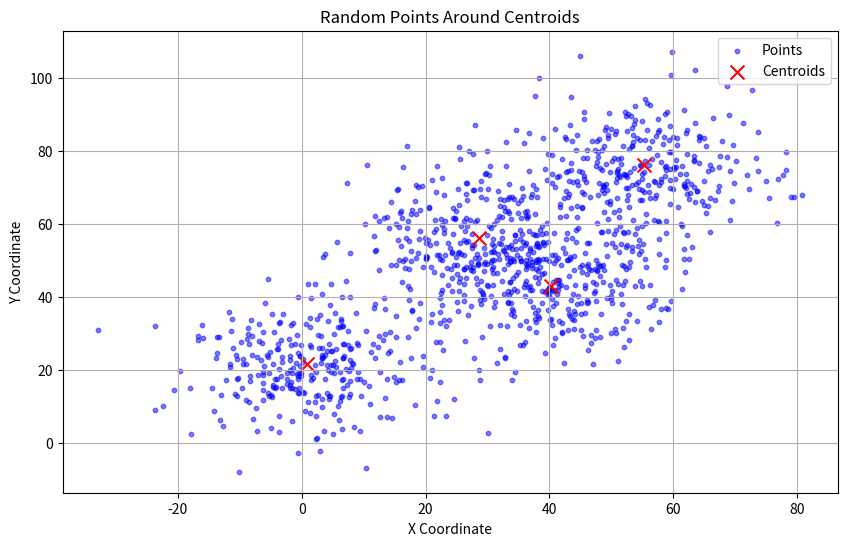
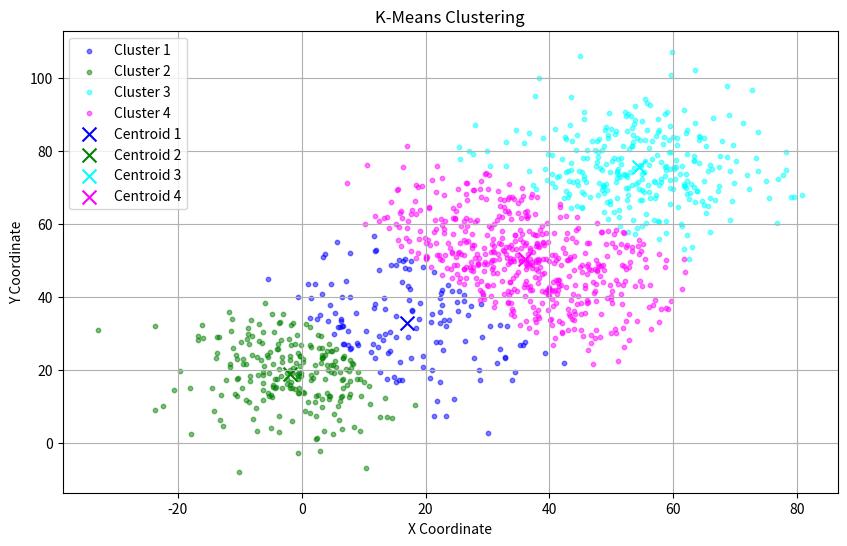

Recreate these plots in Python, in order.
import random
import numpy as np
import matplotlib.pyplot as plt
import time

def generate_centroids(num_points=4, x_range=(0, 100), y_range=(0, 100)):
    centroids = []
    for _ in range(num_points):
        x = random.uniform(*x_range)
        y = random.uniform(*y_range)
        centroids.append((x, y))
    return centroids

def generate_points_around_centroids(centroids, num_points_per_centroid=300, spread=10):
    points = []
    for cx, cy in centroids:
        for _ in range(num_points_per_centroid):
            x = random.gauss(cx, spread)
            y = random.gauss(cy, spread)
            points.append((x, y))
    return np.array(points)

def plot_points_and_centroids(points, centroids, filename="centroids_plot.png"):
    plt.figure(figsize=(10, 6))
    plt.scatter(points[:, 0], points[:, 1], s=10, c='blue', alpha=0.5, label='Points')
    plt.scatter(centroids[:, 0], centroids[:, 1], s=100, c='red', marker='x', label='Centroids')
    plt.title("Random Points Around Centroids")
    plt.xlabel("X Coordinate")
    plt.ylabel("Y Coordinate")
    plt.legend()
    plt.grid(True)
    plt.savefig(filename)
    plt.show()

def k_means_vectorized(points, k=4, max_iterations=500):
    centroids = points[np.random.choice(points.shape[0], k, replace=False)]
    for iteration in range(max_iterations):
        distances = np.sqrt(((points[:, np.newaxis] - centroids) ** 2).sum(axis=2))
        closest_centroids = np.argmin(distances, axis=1)
        new_centroids = np.array([points[closest_centroids == i].mean(axis=0) for i in range(k)])
        if np.all(centroids == new_centroids):
            break
        centroids = new_centroids
    return centroids, closest_centroids

if __name__ == "__main__":
    centroids = generate_centroids()
    points = generate_points_around_centroids(centroids)
    plot_points_and_centroids(points, np.array(centroids))

    start_time = time.time()
    found_centroids, closest_centroids = k_means_vectorized(points)
    end_time = time.time()

    print(f"Found centroids: {found_centroids}")
    print(f"Time taken for k-means: {end_time - start_time} seconds")

    plt.figure(figsize=(10, 6))
    colors = ['blue', 'green', 'cyan', 'magenta']
    for i in range(len(found_centroids)):
        cluster_points = points[closest_centroids == i]
        plt.scatter(cluster_points[:, 0], cluster_points[:, 1], s=10, c=colors[i], alpha=0.5, label=f'Cluster {i+1}')
    for i, centroid in enumerate(found_centroids):
        plt.scatter(centroid[0], centroid[1], s=100, c=colors[i], marker='x', edgecolor='black', label=f'Centroid {i+1}')
    plt.title("K-Means Clustering")
    plt.xlabel("X Coordinate")
    plt.ylabel("Y Coordinate")
    plt.legend()
    plt.grid(True)
    plt.savefig("k_means_clusters.png")
    plt.show()